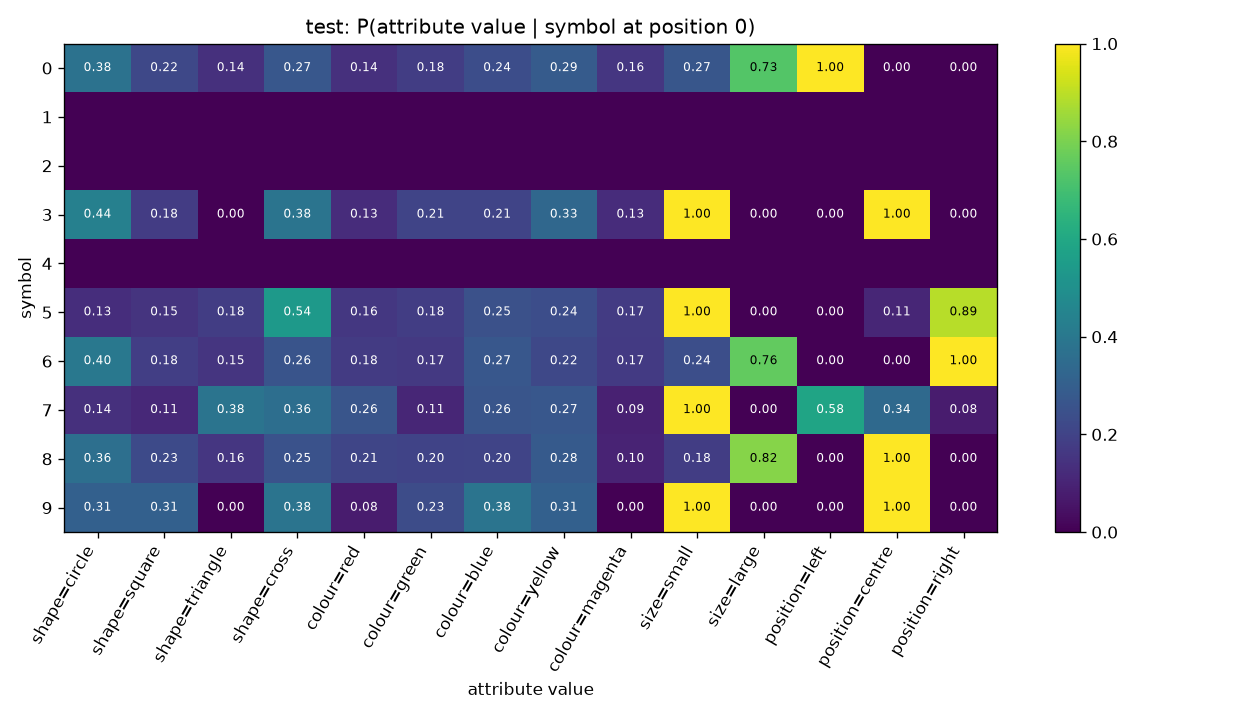

Source data for this figure (header and first rows):
symbol, shape=circle, shape=square, shape=triangle, shape=cross, colour=red, colour=green, colour=blue, colour=yellow, colour=magenta, size=small, size=large, position=left, position=centre, position=right
0, 0.375, 0.2177, 0.1371, 0.2702, 0.1371, 0.1815, 0.2379, 0.2863, 0.1573, 0.2661, 0.7339, 1.0, 0.0, 0.0
1, , , , , , , , , , , , , , 
2, , , , , , , , , , , , , , 
3, 0.4359, 0.1795, 0.0, 0.3846, 0.1282, 0.2051, 0.2051, 0.3333, 0.1282, 1.0, 0.0, 0.0, 1.0, 0.0
4, , , , , , , , , , , , , , 
5, 0.129, 0.1505, 0.1828, 0.5376, 0.1613, 0.1828, 0.2473, 0.2366, 0.172, 1.0, 0.0, 0.0, 0.1075, 0.8925
6, 0.4009, 0.1847, 0.1532, 0.2613, 0.1757, 0.1667, 0.2703, 0.2162, 0.1712, 0.2387, 0.7613, 0.0, 0.0, 1.0
7, 0.1405, 0.1135, 0.3838, 0.3622, 0.2649, 0.1081, 0.2649, 0.2703, 0.09189, 1.0, 0.0, 0.5838, 0.3405, 0.07568
8, 0.365, 0.225, 0.16, 0.25, 0.21, 0.2, 0.205, 0.285, 0.1, 0.18, 0.82, 0.0, 1.0, 0.0
9, 0.3077, 0.3077, 0.0, 0.3846, 0.07692, 0.2308, 0.3846, 0.3077, 0.0, 1.0, 0.0, 0.0, 1.0, 0.0
